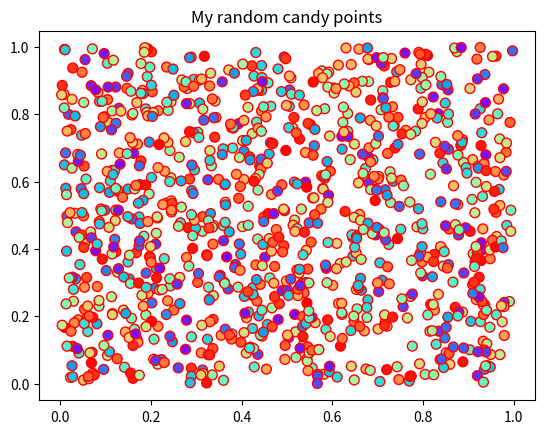

This figure's Python source: (Note: this script raises an exception after producing the figure.)
#!/usr/bin/env python
# coding: utf-8

# ## Problem 1: Simple scatter plot using random 
# 
# We can generate random numbers using using a method `random.rand()` from the [NumPy package](https://numpy.org/). This example generates 10 random values:
# 
# ```
# import numpy as np
# random_numbers = np.random.rand(10)
# 
# ```
# 
# ### Part 1
# 
# Create an new data frame called `data` and add 1000 random numbers (`float`) into a new column `x` and another 1000 random numbers (`float`) into a new column `y`.

import numpy as np
import pandas as pd

# YOUR CODE HERE 1 to set data
x=np.random.rand(1000)
y=np.random.rand(1000)
data=pd.DataFrame(columns=['x','y'])
data["x"]=x
data["y"]=y
# Check your random values
print(data.head())

# Check that you have the correct number of rows
assert len(data) == 1000, "There should be 1000 rows of data."


# ### Part 2
# 

# YOUR CODE HERE 2 to set colors
colors=[]
colors=np.random.rand(1000)

# This test print should print out 10 first numbers in the variable colors
print(colors[0:10])

# Check that the length matches
assert len(colors) == 1000, "There should be 1000 random numbers for colors"


# ### Part 3 
# 
# #### Part 3.1
# 
# Create a scatter plot of points with random colors
# 
# #### Part 3.2
# 
# #### Part 3.3
# 

# Plot a scatter plot
# YOUR CODE HERE 3
import matplotlib.pyplot as plt
plt.scatter(x,y,s=50,c=colors,cmap='rainbow',edgecolor='red')

# Add labels and title
plt.title("My random candy points")
plt.xlabels("X-labels")
plt.ylabels("Y-lebals")

# YOUR CODE HERE 4

# Save the plot as a png file:
outputfp = "my_first_plot.png"

# YOUR CODE HERE 5
plt.savefig(outputfp)
plt.show()
# This test print statement should print the output filename of your figure
print("Saved my first plot as:", outputfp)

#Check that the file exists (also go and open the file to check that everything is ok!)
import os

assert os.path.exists(outputfp), "Can't find the output image."


# Remember to commit your changes (including the image file) to your GitHub repo!
# 
# ### Done!
# 
# Now you can move to [problem 2](Exercise-7-problem-2.ipynb).
